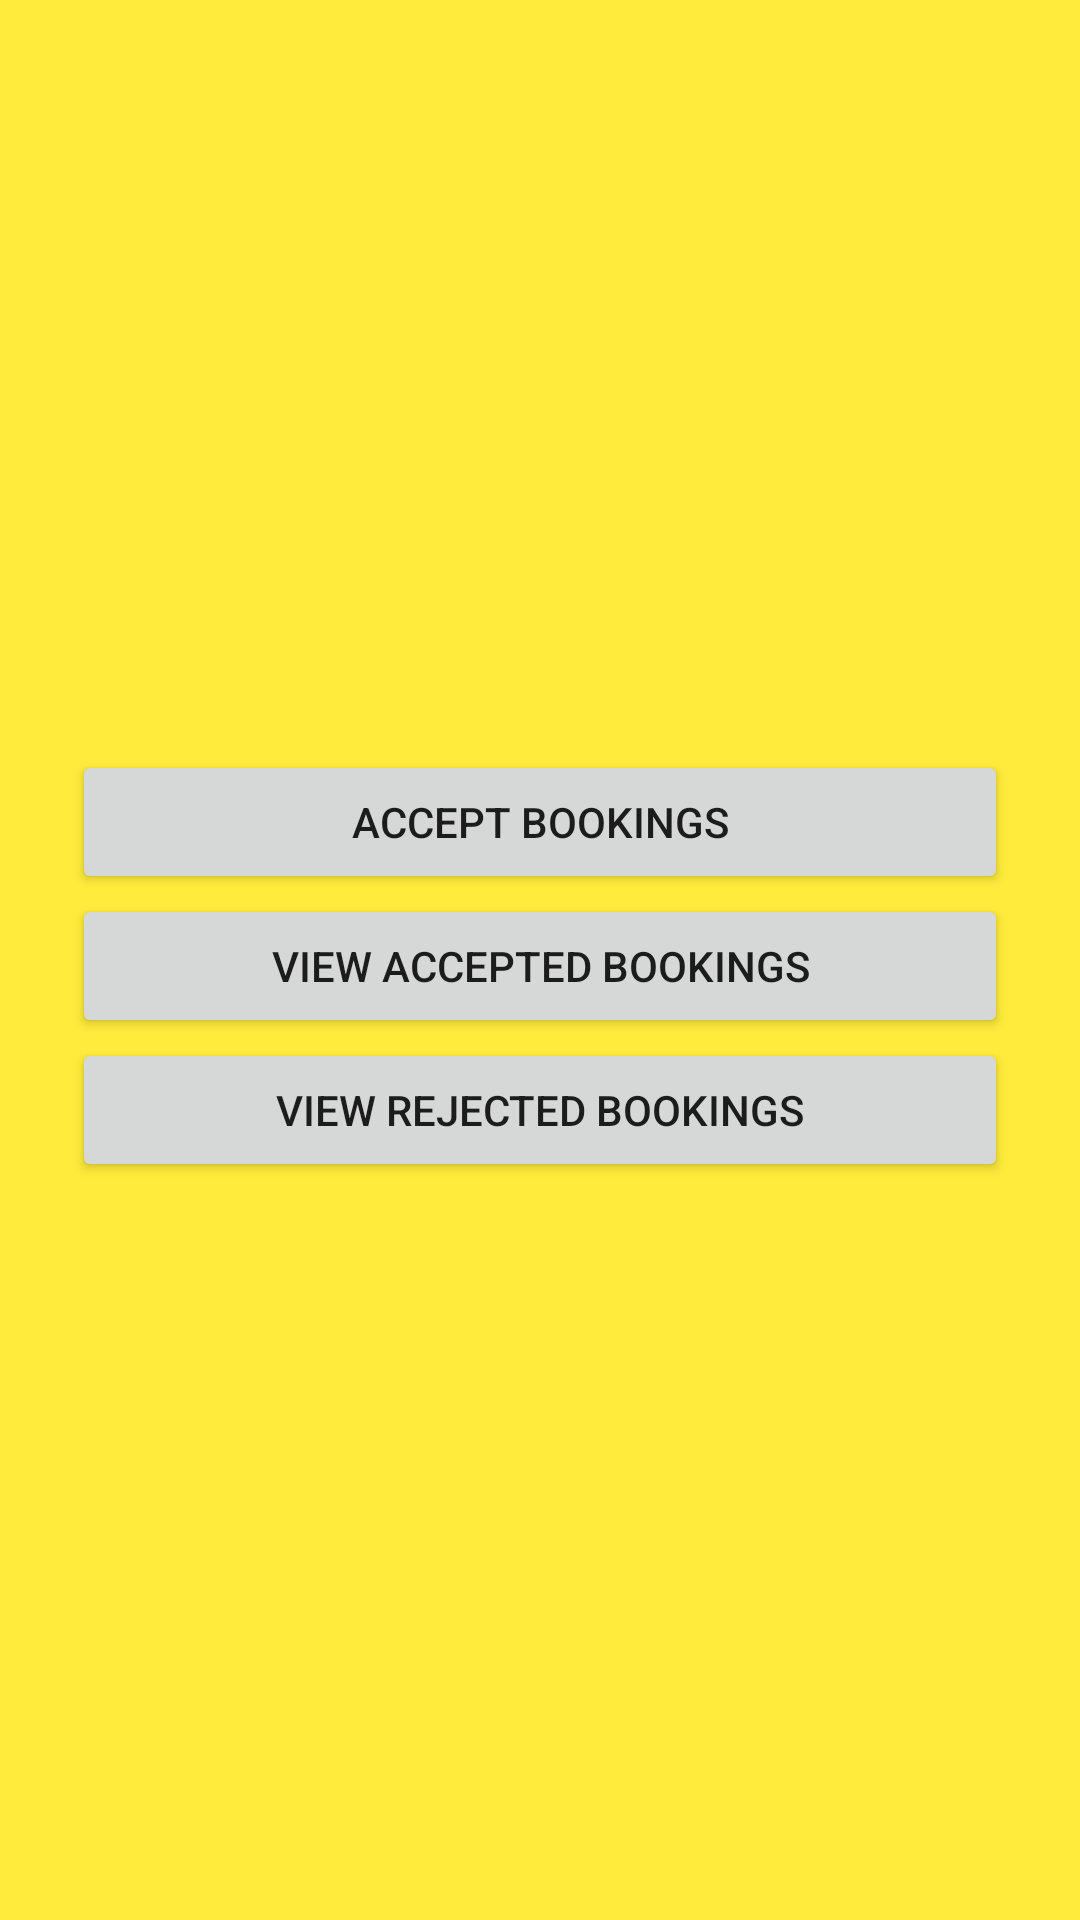

Android layout source for this screen:
<!-- AndroidManifest.xml: application theme Theme.FinalProjectEWashApp -->
<!-- res/layout/fragment_admin_home.xml -->
<?xml version="1.0" encoding="utf-8"?>
<RelativeLayout xmlns:android="http://schemas.android.com/apk/res/android"
    xmlns:tools="http://schemas.android.com/tools"
    android:layout_width="match_parent"
    android:layout_height="match_parent"
    android:background="@color/yello_500"
    tools:context=".Admin.AdminHomeFragment">

    <LinearLayout
        android:orientation="vertical"
        android:layout_centerInParent="true"
        android:paddingLeft="4.0dip"
        android:paddingTop="5.0dip"
        android:paddingRight="4.0dip"
        android:paddingBottom="1.0dip"
        android:layout_margin="20dp"
        android:layout_width="fill_parent" android:layout_height="wrap_content">


        <Button
            android:id="@+id/btnViewBooking"
            android:layout_width="match_parent"
            android:layout_height="fill_parent"
            android:layout_weight="1.0"
            android:text="Accept Bookings" />

        <Button
            android:id="@+id/btnViewAcceptedBooking"
            android:layout_width="match_parent"
            android:layout_height="fill_parent"
            android:layout_weight="1.0"
            android:text="View Accepted Bookings" />

        <Button
            android:id="@+id/btnViewRejectedBooking"
            android:layout_width="match_parent"
            android:layout_height="fill_parent"
            android:layout_weight="1.0"
            android:text="View Rejected Bookings" />

    </LinearLayout>

</RelativeLayout>
<!-- resources referenced by this layout -->
<resources>
  <color name="yello_500">#FFEB3B</color>
  <style name="Theme.FinalProjectEWashApp" parent="Theme.MaterialComponents.DayNight.DarkActionBar">
          
          <item name="colorPrimary">@color/purple_500</item>
          <item name="colorPrimaryVariant">@color/purple_700</item>
          <item name="colorOnPrimary">@color/white</item>
          
          <item name="colorSecondary">@color/teal_200</item>
          <item name="colorSecondaryVariant">@color/teal_700</item>
          <item name="colorOnSecondary">@color/black</item>
          
          <item name="android:statusBarColor" tools:targetApi="l">?attr/colorPrimaryVariant</item>
          
      </style>
  <color name="purple_500">#FF6200EE</color>
  <color name="purple_700">#FF3700B3</color>
  <color name="white">#FFFFFFFF</color>
  <color name="teal_200">#FF03DAC5</color>
  <color name="teal_700">#FF018786</color>
  <color name="black">#FF000000</color>
</resources>
